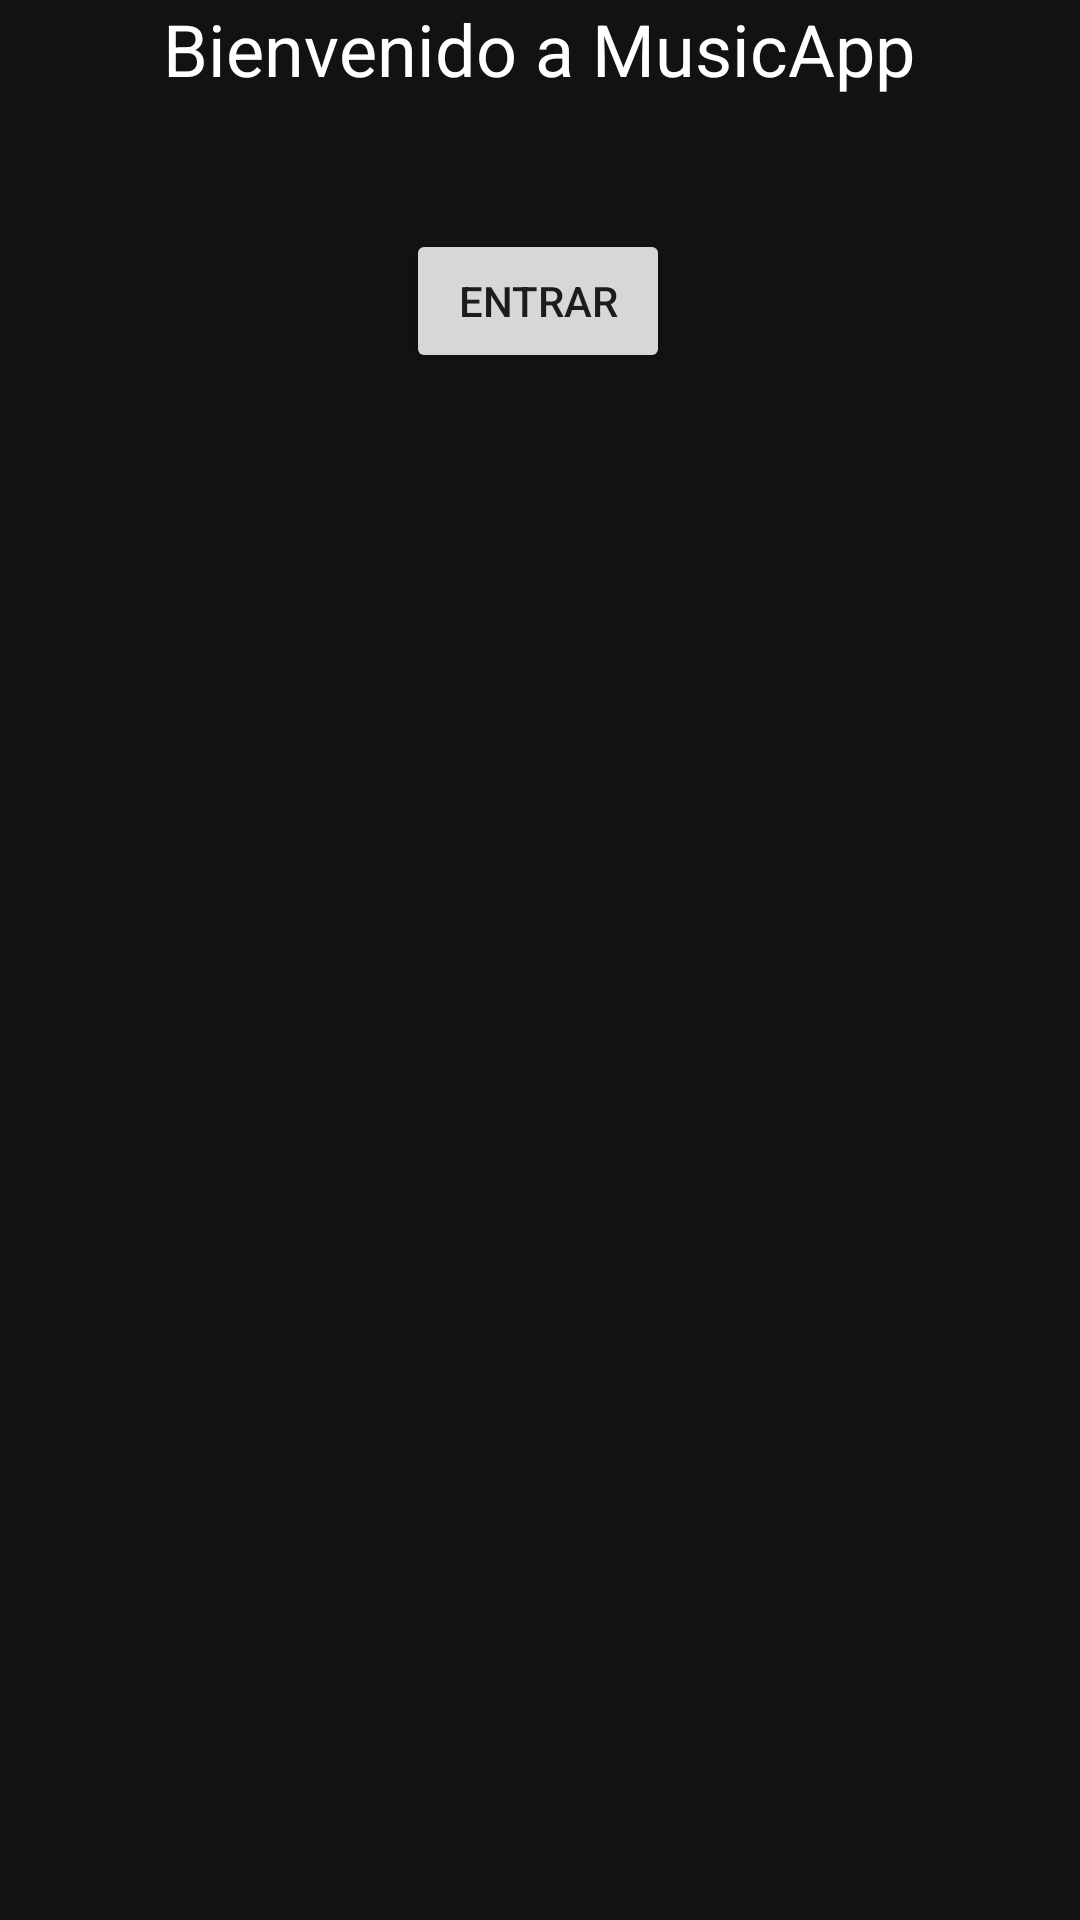

Write the Android layout XML for this screen, with the resource values it uses.
<!-- AndroidManifest.xml: application theme Theme.FinalM4 -->
<!-- res/layout/activity_main.xml -->
<?xml version="1.0" encoding="utf-8"?>
<androidx.constraintlayout.widget.ConstraintLayout
    xmlns:android="http://schemas.android.com/apk/res/android"
    xmlns:app="http://schemas.android.com/apk/res-auto"
    android:layout_width="match_parent"
    android:layout_height="match_parent"
    android:background="#121212">

    <TextView
        android:id="@+id/tvTitulo"
        android:layout_width="wrap_content"
        android:layout_height="wrap_content"
        android:text="Bienvenido a MusicApp"
        android:textColor="#FFFFFF"
        android:textSize="24sp"
        app:layout_constraintBottom_toTopOf="@id/btnEntrar"
        app:layout_constraintEnd_toEndOf="parent"
        app:layout_constraintHorizontal_bias="0.496"
        app:layout_constraintStart_toStartOf="parent"
        app:layout_constraintTop_toTopOf="parent" />

    <Button
        android:id="@+id/btnEntrar"
        android:layout_width="wrap_content"
        android:layout_height="wrap_content"
        android:layout_marginTop="44dp"
        android:text="Entrar"
        app:layout_constraintEnd_toEndOf="parent"
        app:layout_constraintHorizontal_bias="0.498"
        app:layout_constraintStart_toStartOf="parent"
        app:layout_constraintTop_toBottomOf="@id/tvTitulo" />

</androidx.constraintlayout.widget.ConstraintLayout>
<!-- resources referenced by this layout -->
<resources>
  <style name="Theme.FinalM4" parent="Base.Theme.FinalM4" />
  <style name="Base.Theme.FinalM4" parent="Theme.Material3.DayNight.NoActionBar">
          
          
      </style>
</resources>
